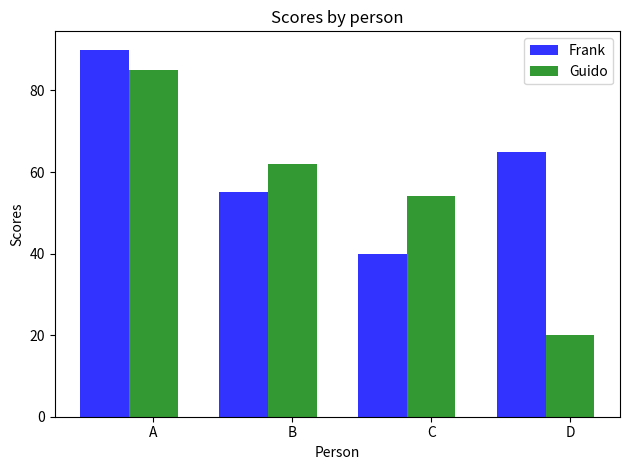

Python code for this plot:
import numpy as np
import matplotlib.pyplot as plt

# data to plot
n_groups = 4
means_frank = (90, 55, 40, 65)
means_guido = (85, 62, 54, 20)

# create plot
fig, ax = plt.subplots()
index = np.arange(n_groups)
bar_width = 0.35
opacity = 0.8

rects1 = plt.bar(index, means_frank, bar_width,
alpha=opacity,
color='b',
label='Frank')

rects2 = plt.bar(index + bar_width, means_guido, bar_width,
alpha=opacity,
color='g',
label='Guido')

plt.xlabel('Person')
plt.ylabel('Scores')
plt.title('Scores by person')
plt.xticks(index + bar_width, ('A', 'B', 'C', 'D'))
plt.legend()

plt.tight_layout()
plt.show()

